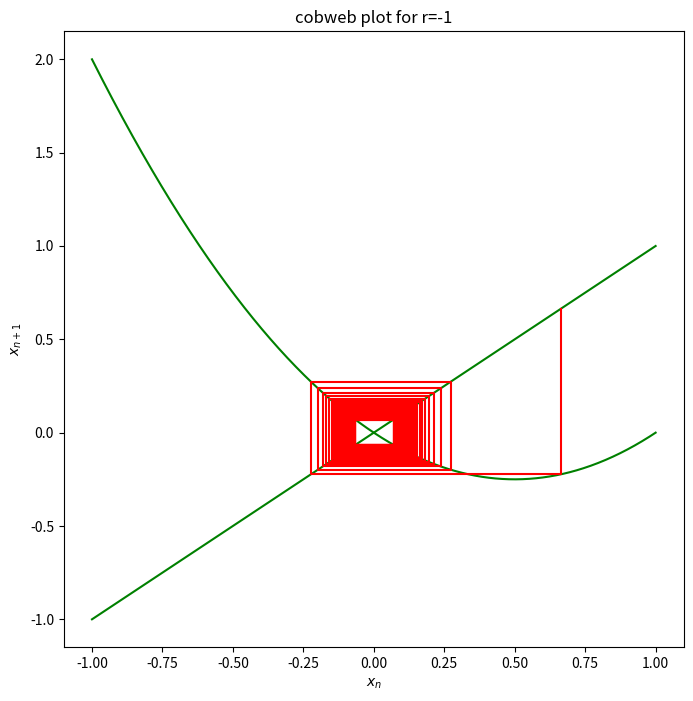

Reproduce this figure in Python.
#!/usr/bin/env python

""" Code to draw the cobweb diagram of a recursive fucntion """

import numpy as np
from matplotlib import pyplot as plt


def f(x, r):
    """ the function in question """
    return x * r * (1 - x)


def iterate(func, r, iter_num):
    """ function to generate the cobweb coordinates """
    x = np.random.uniform(0, 1)
    xs = [x]
    ys = [x]

    for i in range(iter_num):
        xs.append(x)
        y = func(x, r)
        ys.append(y)
        x = y
        xs.append(x)
        ys.append(x)

    return xs, ys



def main():
    """ main body """
    x_axis = np.linspace(-1, 1, 1000)
    r = -1
    iteration = 100

    xs, ys = iterate(f, r, iteration)

    fig, ax = plt.subplots(1, 1, figsize=(8, 8))

    ax.plot(x_axis, f(x_axis, r), c='g')
    ax.plot(x_axis, x_axis, c='g')
    ax.plot(xs, ys, c='r')
    ax.set_xlabel(r"$x_{n}$")
    ax.set_ylabel(r"$x_{n+1}$")
    plt.title(f'cobweb plot for r={r}')
    plt.savefig(f'cobweb_r{r}.jpg', dpi=200, bbox_inches='tight')
    plt.show()

if __name__ == "__main__":
    main()
